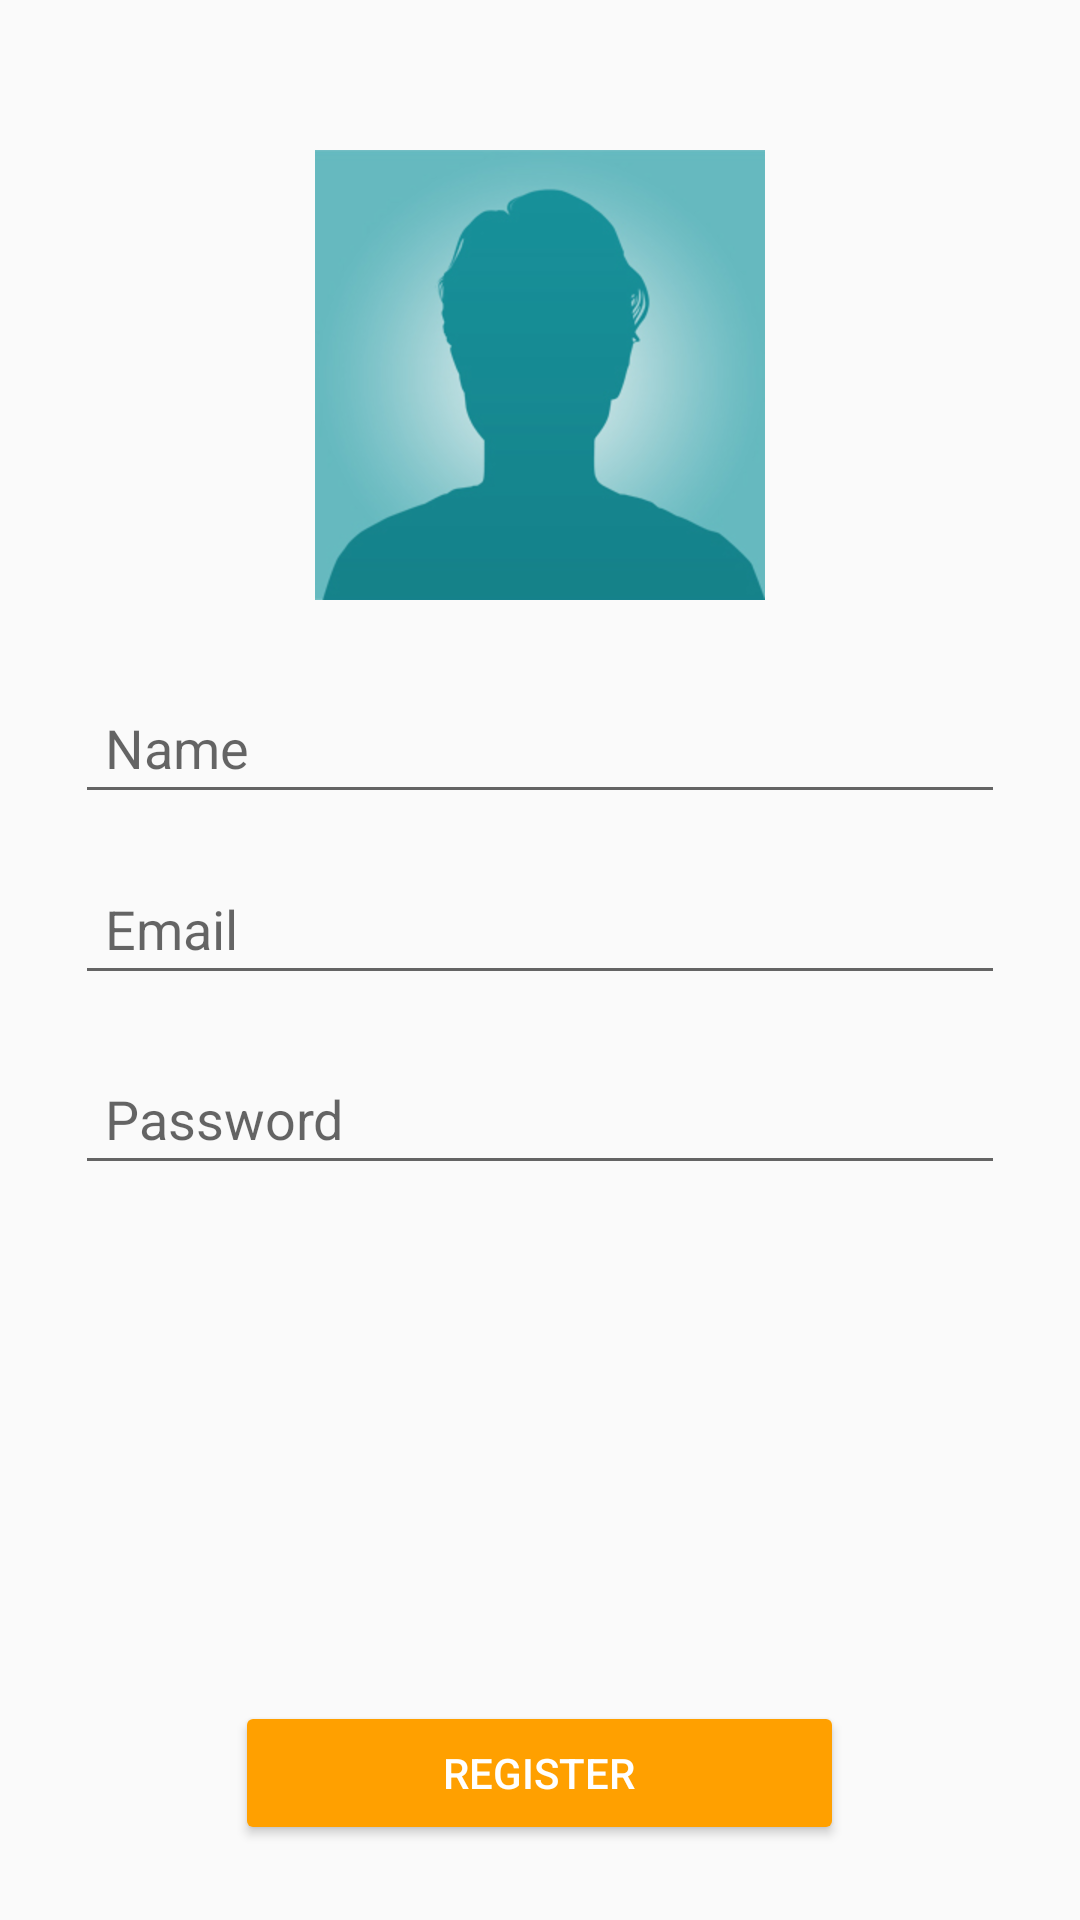

Layout XML and referenced resources for this Android screen:
<!-- AndroidManifest.xml: application theme AppTheme -->
<!-- res/layout/register_account.xml -->
<?xml version="1.0" encoding="utf-8"?>
<RelativeLayout xmlns:android="http://schemas.android.com/apk/res/android"
    xmlns:app="http://schemas.android.com/apk/res-auto"
    android:layout_width="match_parent"
    android:layout_height="match_parent"
    android:layout_margin="15dp"
    android:padding="10dp">

    <ImageButton
        android:id="@+id/profileSetup"
        android:layout_width="wrap_content"
        android:layout_height="wrap_content"
        android:layout_alignParentTop="true"
        android:layout_centerHorizontal="true"
        android:layout_marginTop="40dp"
        android:background="@android:color/transparent"
        app:srcCompat="@drawable/defaulticon" />

    <EditText
        android:id="@+id/nameField"
        android:layout_width="match_parent"
        android:layout_height="wrap_content"
        android:layout_below="@+id/profileSetup"
        android:layout_centerHorizontal="true"
        android:layout_marginLeft="15dp"
        android:layout_marginRight="15dp"
        android:layout_marginTop="27dp"
        android:ems="10"
        android:hint="Name"
        android:inputType="textPersonName"
        android:padding="10dp" />

    <EditText
        android:id="@+id/emailField"
        android:layout_width="match_parent"
        android:layout_height="wrap_content"
        android:layout_below="@+id/nameField"
        android:layout_centerHorizontal="true"
        android:layout_marginLeft="15dp"
        android:layout_marginRight="15dp"
        android:layout_marginTop="16dp"
        android:ems="10"
        android:hint="Email"
        android:inputType="textEmailAddress"
        android:padding="10dp" />

    <EditText
        android:id="@+id/passwordField"
        android:layout_width="match_parent"
        android:layout_height="wrap_content"
        android:layout_below="@+id/emailField"
        android:layout_centerHorizontal="true"
        android:layout_marginLeft="15dp"
        android:layout_marginRight="15dp"
        android:layout_marginTop="19dp"
        android:ems="10"
        android:hint="Password"
        android:inputType="textPassword"
        android:padding="10dp"
        android:password="true" />

    <Button
        android:id="@+id/registerButton"
        android:layout_width="match_parent"
        android:layout_height="wrap_content"
        android:layout_alignParentBottom="true"
        android:layout_centerHorizontal="true"
        android:layout_marginBottom="15dp"
        android:layout_marginLeft="137dp"
        android:text="Register"
        android:theme="@style/ThemeOverlay.MyDarkButton" />
</RelativeLayout>
<!-- resources referenced by this layout -->
<resources>
  <!-- drawable defaulticon: png bitmap (drawable-hdpi, 23376 bytes) -->
  <style name="ThemeOverlay.MyDarkButton" parent="ThemeOverlay.AppCompat.Dark">
          <item name="colorButtonNormal">@color/colorAccent</item>
          <item name="android:layout_marginRight">4dp</item>
          <item name="android:layout_marginLeft">4dp</item>
          <item name="android:textColor">@android:color/white</item>
      </style>
  <style name="AppTheme" parent="Theme.AppCompat.Light.DarkActionBar">
          <item name="colorPrimary">@color/colorPrimary</item>
          <item name="colorPrimaryDark">@color/colorPrimaryDark</item>
          <item name="colorAccent">@color/colorAccent</item>
      </style>
  <color name="colorAccent">#FFA000</color>
  <color name="colorPrimary">#039BE5</color>
  <color name="colorPrimaryDark">#0288D1</color>
</resources>
